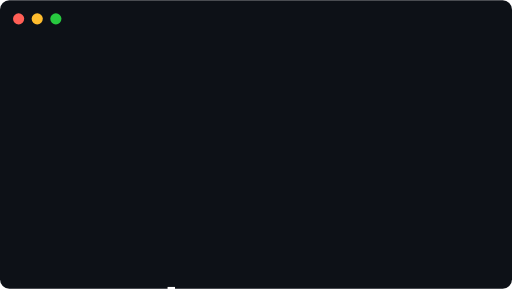
t = 0.00 s
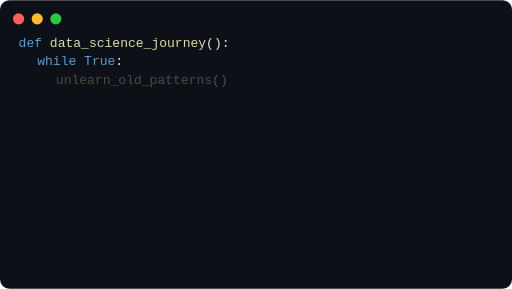
t = 1.50 s
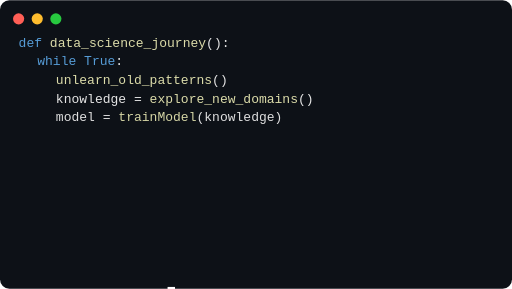
t = 3.00 s
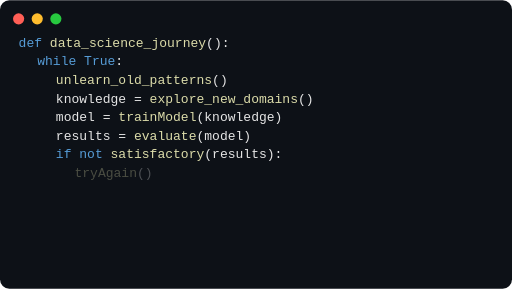
t = 4.50 s
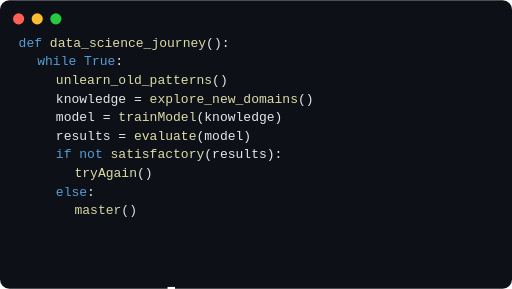
t = 6.00 s
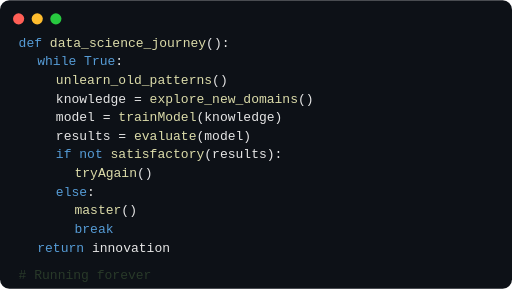
t = 7.50 s

The animated SVG that drew these frames (rendered in a browser with its animation timeline set to each time). Animation: 2 CSS @keyframes rules; one cycle of 9.00 s, repeats indefinitely.

<svg xmlns="http://www.w3.org/2000/svg" width="550" height="310" viewBox="0 0 550 310">
  <style>
    .background {
      fill: #0d1117;
    }
    .code {
      font-family: 'Consolas', 'Monaco', monospace;
      font-size: 14px;
      fill: #e6e6e6;
    }
    .comment {
      fill: #6a9955;
    }
    .keyword {
      fill: #569cd6;
    }
    .function {
      fill: #dcdcaa;
    }
    .string {
      fill: #ce9178;
    }
    .params {
      fill: #9cdcfe;
    }
    .highlight {
      opacity: 0;
      animation: fadeIn 0.5s ease forwards;
    }
    
    @keyframes fadeIn {
      from { opacity: 0; }
      to { opacity: 1; }
    }
    
    @keyframes blink {
      0%, 100% { opacity: 1; }
      50% { opacity: 0; }
    }
    
    .cursor {
      fill: #ffffff;
      animation: blink 1s infinite;
    }
    
    .line1 { animation-delay: 0.2s; }
    .line2 { animation-delay: 0.8s; }
    .line3 { animation-delay: 1.4s; }
    .line4 { animation-delay: 2.0s; }
    .line5 { animation-delay: 2.6s; }
    .line6 { animation-delay: 3.2s; }
    .line7 { animation-delay: 3.8s; }
    .line8 { animation-delay: 4.4s; }
    .line9 { animation-delay: 5.0s; }
    .line10 { animation-delay: 5.6s; }
    .line11 { animation-delay: 6.2s; }
    .line12 { animation-delay: 6.8s; }
    .line13 { animation-delay: 7.4s; }
    .line14 { animation-delay: 8.0s; }
  </style>
  
  <!-- Background -->
  <rect class="background" width="550" height="310" rx="10" ry="10" />
  
  <!-- Decorative elements -->
  <circle cx="20" cy="20" r="6" fill="#ff5f56" />
  <circle cx="40" cy="20" r="6" fill="#ffbd2e" />
  <circle cx="60" cy="20" r="6" fill="#27c93f" />
  
  <!-- Code content -->
  <g transform="translate(20, 50)">
    <!-- Line 1 -->
    <text class="code highlight line1">
      <tspan x="0" y="0"><tspan class="keyword">def</tspan> <tspan class="function">data_science_journey</tspan>():</tspan>
    </text>
    
    <!-- Line 2 -->
    <text class="code highlight line2">
      <tspan x="20" y="20"><tspan class="keyword">while</tspan> <tspan class="keyword">True</tspan>:</tspan>
    </text>
    
    <!-- Line 3 -->
    <text class="code highlight line3">
      <tspan x="40" y="40"><tspan class="function">unlearn_old_patterns</tspan>()</tspan>
    </text>
    
    <!-- Line 4 -->
    <text class="code highlight line4">
      <tspan x="40" y="60">knowledge = <tspan class="function">explore_new_domains</tspan>()</tspan>
    </text>
    
    <!-- Line 5 -->
    <text class="code highlight line5">
      <tspan x="40" y="80">model = <tspan class="function">trainModel</tspan>(knowledge)</tspan>
    </text>
    
    <!-- Line 6 -->
    <text class="code highlight line6">
      <tspan x="40" y="100">results = <tspan class="function">evaluate</tspan>(model)</tspan>
    </text>
    
    <!-- Line 7 -->
    <text class="code highlight line7">
      <tspan x="40" y="120"><tspan class="keyword">if</tspan> <tspan class="keyword">not</tspan> <tspan class="function">satisfactory</tspan>(results):</tspan>
    </text>
    
    <!-- Line 8 -->
    <text class="code highlight line8">
      <tspan x="60" y="140"><tspan class="function">tryAgain</tspan>()</tspan>
    </text>
    
    <!-- Line 9 -->
    <text class="code highlight line9">
      <tspan x="40" y="160"><tspan class="keyword">else</tspan>:</tspan>
    </text>
    
    <!-- Line 10 -->
    <text class="code highlight line10">
      <tspan x="60" y="180"><tspan class="function">master</tspan>()</tspan>
    </text>
    
    <!-- Line 11 -->
    <text class="code highlight line11">
      <tspan x="60" y="200"><tspan class="keyword">break</tspan></tspan>
    </text>
    
    <!-- Line 12 -->
    <text class="code highlight line12">
      <tspan x="20" y="220"><tspan class="keyword">return</tspan> innovation</tspan>
    </text>
    
    <!-- Line 13 -->
    <text class="code highlight line13">
      <tspan x="0" y="250" class="comment"># Running forever</tspan>
    </text>
    
    <!-- Line 14 -->
    <text class="code highlight line14">
      <tspan x="0" y="270"><tspan class="function">data_science_journey</tspan>()</tspan>
    </text>
    
    <!-- Blinking cursor -->
    <rect class="cursor" x="160" y="258" width="8" height="16" />
  </g>
</svg>
